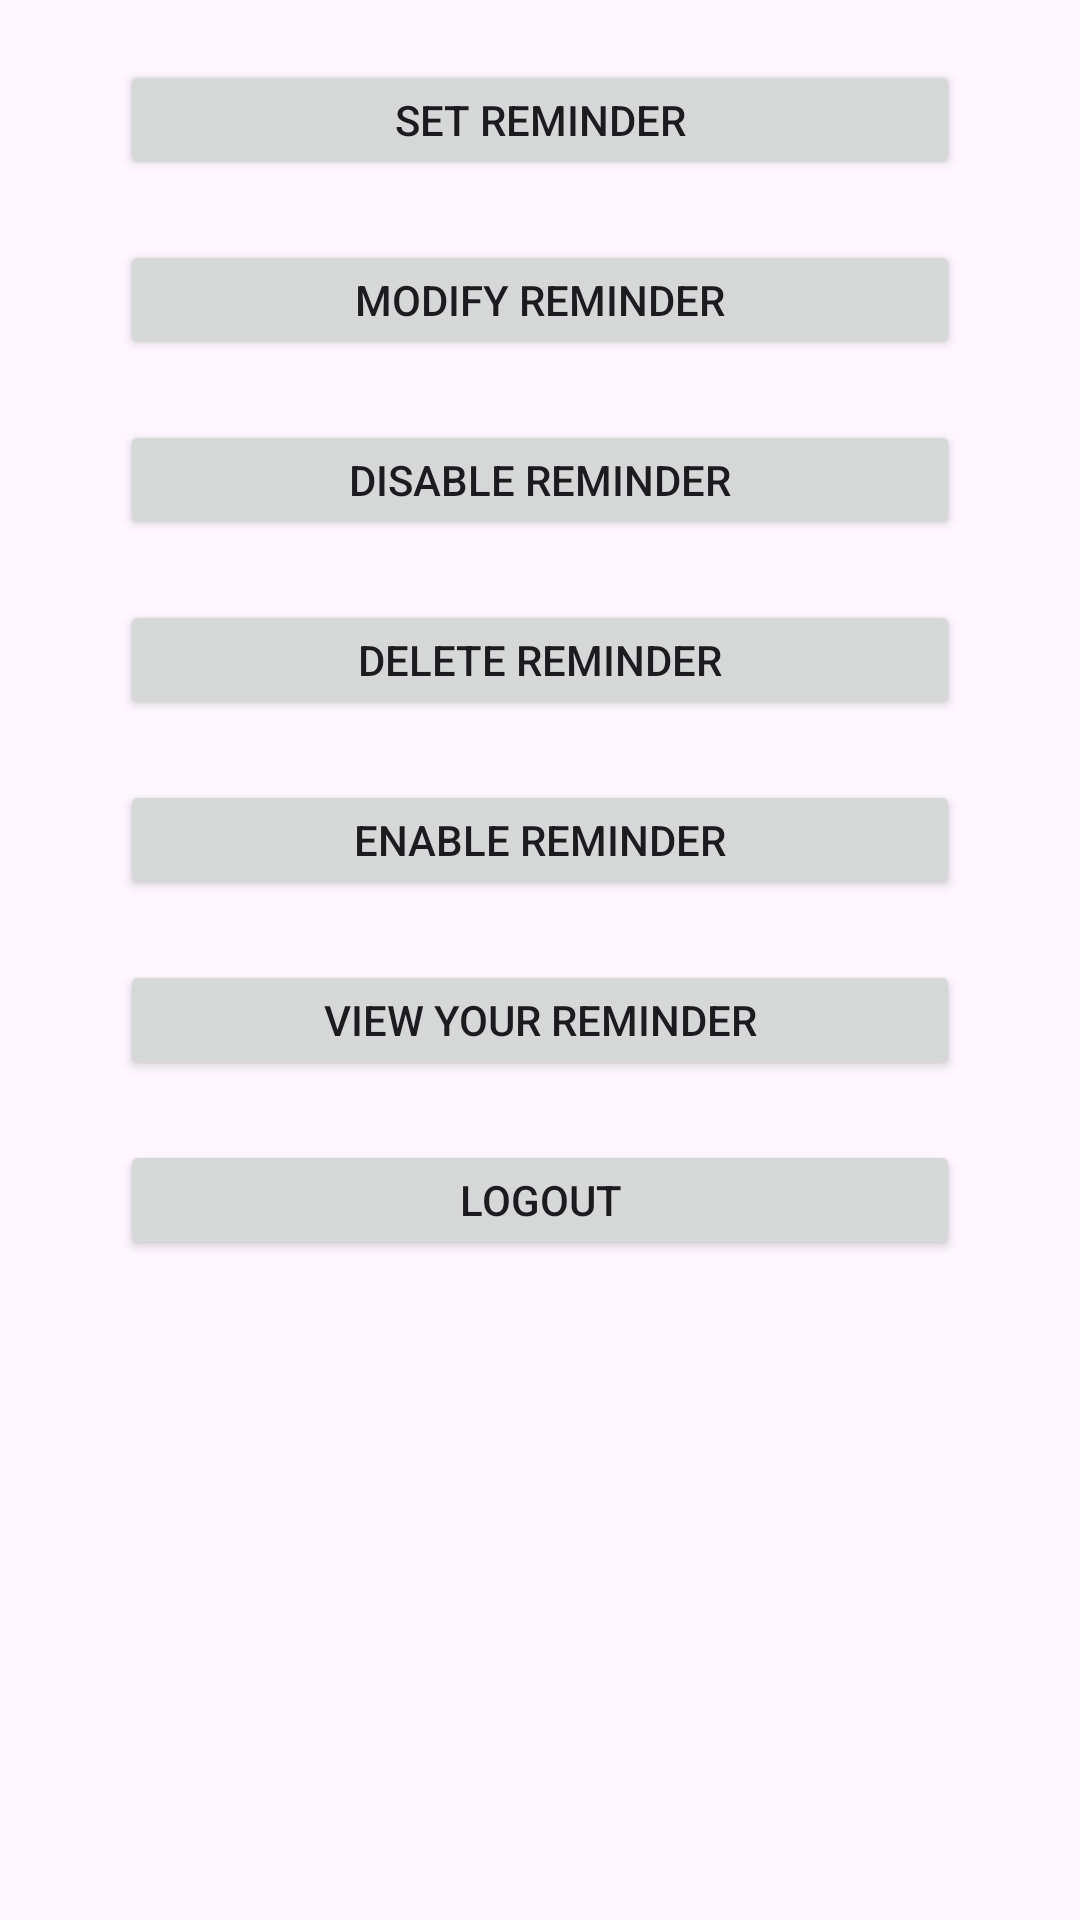

Write the Android layout XML for this screen, with the resource values it uses.
<!-- AndroidManifest.xml: application theme Theme.Acxiom -->
<!-- res/layout/activity_dashboard.xml -->
<?xml version="1.0" encoding="utf-8"?>
<LinearLayout xmlns:android="http://schemas.android.com/apk/res/android"
    xmlns:app="http://schemas.android.com/apk/res-auto"
    xmlns:tools="http://schemas.android.com/tools"
    android:layout_width="match_parent"
    android:layout_height="match_parent"
    tools:context=".Dashboard"
    android:orientation="vertical">
<Button
    android:id="@+id/set_reminder"
    android:layout_width="match_parent"
    android:layout_height="40dp"
    android:layout_marginHorizontal="40dp"
    android:layout_marginTop="20dp"
    android:text="set reminder"
    />
    <Button
        android:id="@+id/modify_reminder"
        android:layout_width="match_parent"
        android:layout_height="40dp"
        android:layout_marginHorizontal="40dp"
        android:layout_marginTop="20dp"
        android:text="modify reminder"
        />
    <Button
        android:id="@+id/disable_reminder"
        android:layout_width="match_parent"
        android:layout_height="40dp"
        android:layout_marginHorizontal="40dp"
        android:layout_marginTop="20dp"
        android:text="disable reminder"
        />
    <Button
        android:id="@+id/delete_reminder"
        android:layout_width="match_parent"
        android:layout_height="40dp"
        android:layout_marginHorizontal="40dp"
        android:layout_marginTop="20dp"
        android:text="delete reminder"
        />
    <Button
        android:id="@+id/Enable_Reminder"
        android:layout_width="match_parent"
        android:layout_height="40dp"
        android:layout_marginHorizontal="40dp"
        android:layout_marginTop="20dp"
        android:text="Enable Reminder"
        />
    <Button
        android:id="@+id/view_your_Reminder"
        android:layout_width="match_parent"
        android:layout_height="40dp"
        android:layout_marginHorizontal="40dp"
        android:layout_marginTop="20dp"
        android:text="View Your reminder"
        />
    <Button
        android:id="@+id/logout"
        android:layout_width="match_parent"
        android:layout_height="40dp"
        android:layout_marginHorizontal="40dp"
        android:layout_marginTop="20dp"
        android:text="Logout"
        />

</LinearLayout>
<!-- resources referenced by this layout -->
<resources>
  <style name="Theme.Acxiom" parent="Base.Theme.Acxiom" />
  <style name="Base.Theme.Acxiom" parent="Theme.Material3.DayNight.NoActionBar">
          
          
      </style>
</resources>
